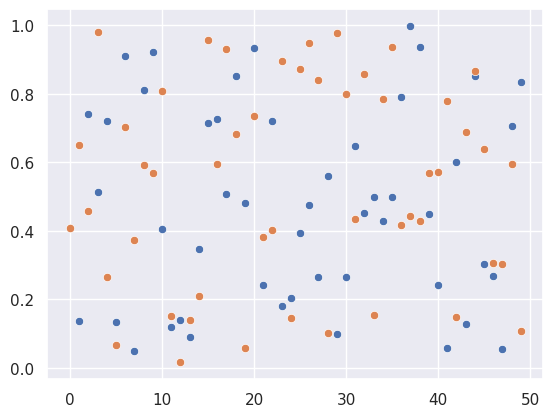

Here is the Python script that generated this plot:
# -*- coding: utf-8 -*-

'''
UTN FRRO - Simulation 2020
TP2.1 - Pseudorandom Generators

[redacted]
[redacted]
Final Date: 16/05/2020

Python Libraries/Modules Used:
    - Numpy: Random Numbers and Array Manipulation
    - Pyplot: Matplotlib Module for Graph Plotting
    - Seaborn: Statistical and Scientific Graphs
'''

import numpy as np
import matplotlib.pyplot as plt
import seaborn as sns


# Linear Congruential Generator (LGC)
def linear_congruential_generator(M, A, C, X0, total):
    x_values = [X0]
    for _ in range (total-1):
        x_values.append((x_values[-1] * A + C) % M)
    x_values = np.array(x_values)
    return x_values

# LGC values into an uniform U(0, 1) distribution
def lgc_bounded(array, M):
    return np.array([x for x in array / M])

# (DELETE)Middle Square Method just for understaing
def middle_square_method_understanding(seed, total):
    seed = seed**2
    print('Original seed', seed)
    value_str = list(map(int, str(seed)))
    print('Before adding zeros', value_str)
    for i in range(8-len(value_str)):
        value_str.insert(0, 0)

    print('Before cutting it', value_str)
    value_str.pop(7)
    value_str.pop(6)
    value_str.pop(1)
    value_str.pop(0)
    print('After', value_str)
    
    newSeed = ''
    for i in range(0, 4):
        value_str[i] = str(value_str[i])
        newSeed += value_str[i]
    
    print('new seed', newSeed)
    print('new number seed without zeros', int(newSeed))

# Middle Square Method
def middle_square_method(seed, total):
    newSeed = seed
    x_values = []
    for _ in range(total):
        newSeed = newSeed**2
        value_str = list(map(int, str(newSeed)))
        for i in range(8-len(value_str)):
            value_str.insert(0, 0)
        
        newSeed = ''
        for i in range(2, 6):
            value_str[i] = str(value_str[i])
            newSeed += value_str[i]
        newSeed = int(newSeed)
        x_values.append(newSeed)
    return x_values

def testEvenOdd(array):
    odds = 0
    for i in range(len(array)):
        if (array[i] % 2 != 0):
            odds += 1
    print('------------PARITY TEST------------')
    print('Total length of the array:', len(array))
    print('Odds Absolute Frequency:', odds)
    print('Odds Relative Frequency:', odds/len(array))
    print('-----------------------------------')

# Main
if __name__ == '__main__':
    # General Parameters (all parameters can also be asked)
    total_numbers = 50
    sns.set()

    # LGC Parameters
    M = 2**31 - 1
    A = 1103515245
    C = 0
    X0 = 876543210

    print("Pseudorandom Generators")
    print()

    # Congruential Multiplicative Generator (C = 0)
    multiplicative_random_values = np.array(linear_congruential_generator(M, A, C, X0, total_numbers))
    multiplicative_random_values = lgc_bounded(multiplicative_random_values, M)
    print("Multiplicative LCG")
    #print(multiplicative_random_values)
    print()

    # Congruential Mixed Generator (C != 0)
    C = A - 42
    mixed_random_values = np.array(linear_congruential_generator(M, A, C, X0, total_numbers))
    mixed_random_values = lgc_bounded(mixed_random_values, M)
    print("Mixed LCG")
    print(mixed_random_values)
    print()

    # Middle square Method
    # test it with different seeds, then delete
    middle_square_method_understanding(1245, 1)
    # the real one
    values = middle_square_method(9731,25)
    testEvenOdd(values)

    # Scatter Plots (Simultaneously)
    sns.scatterplot(data=multiplicative_random_values)
    sns.scatterplot(data=mixed_random_values)
    plt.show()

    # Do NOT forget: Histograms
